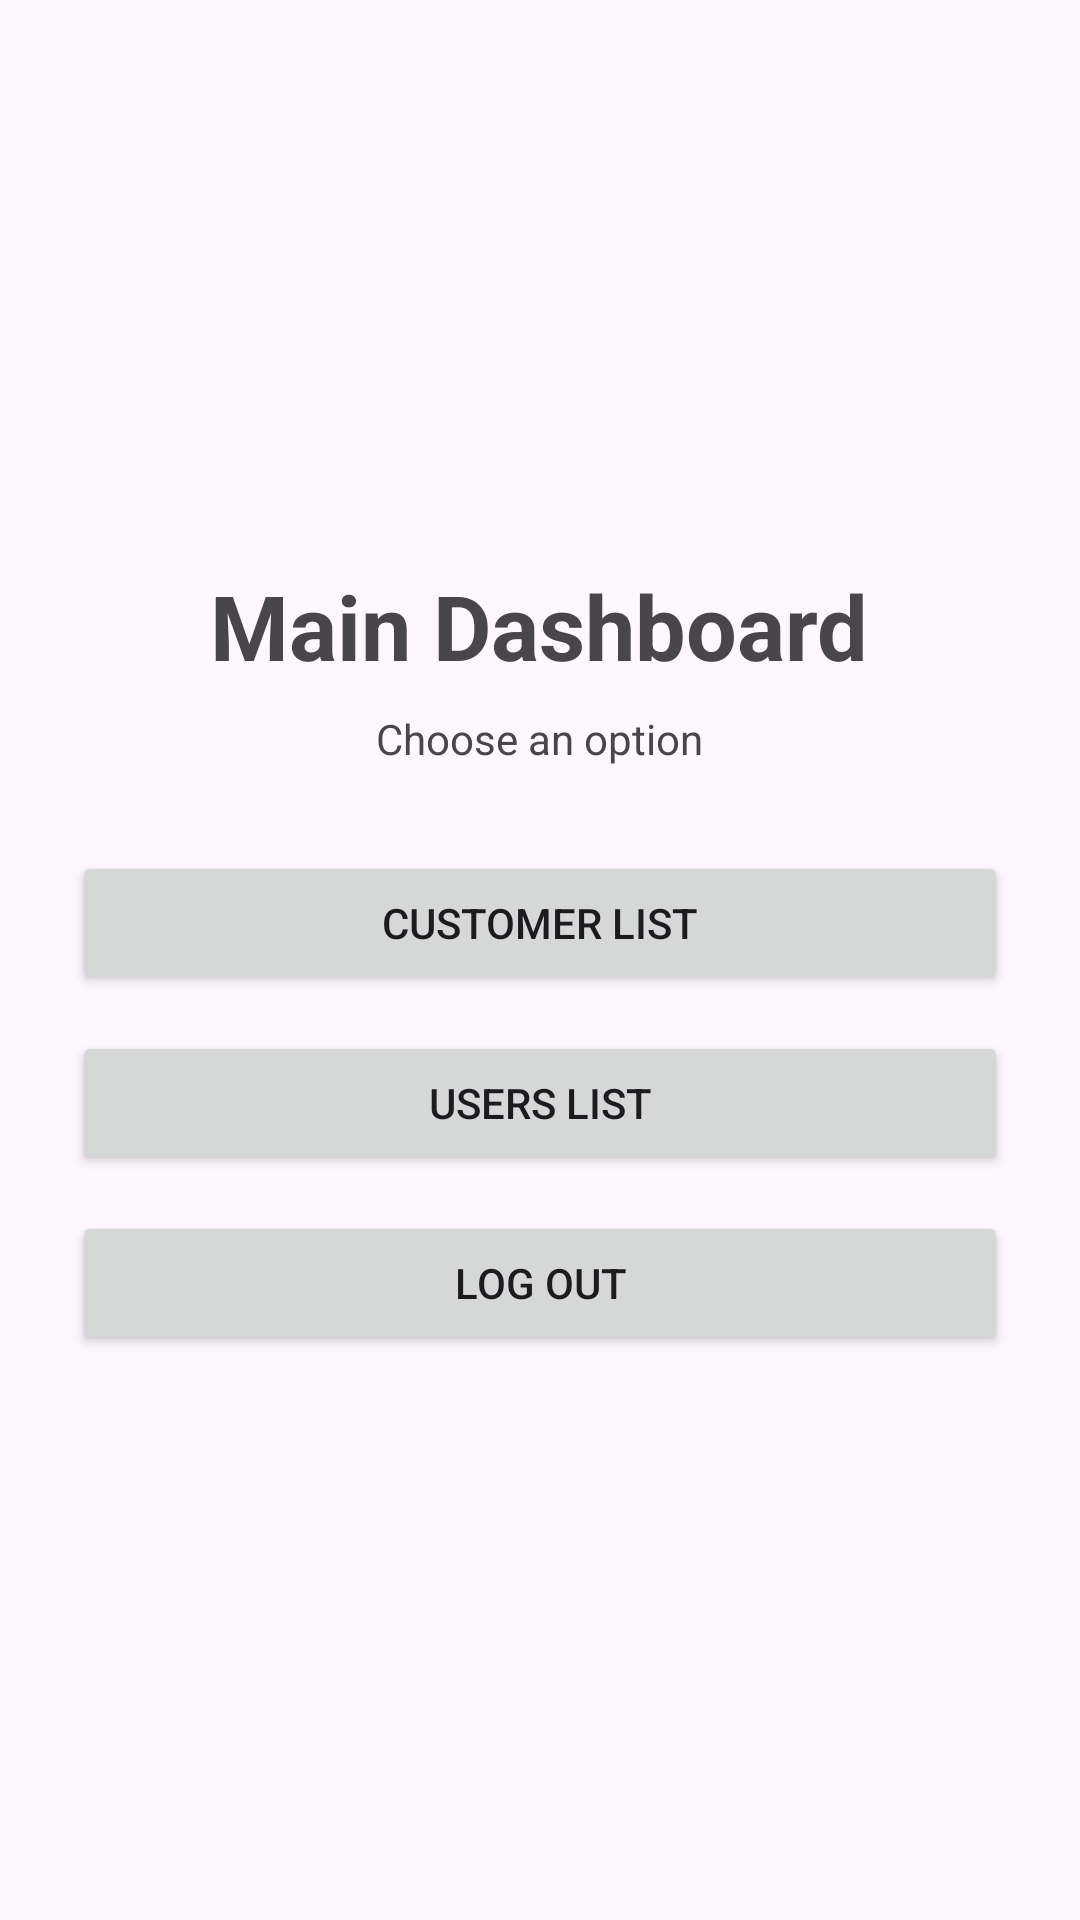

Reconstruct the res/layout file that produces this screen, plus the resources it refers to.
<!-- AndroidManifest.xml: application theme Theme.PIANAR_EVENT_DRIVEN_ACTIVITY -->
<!-- res/layout/activity_dashboard.xml -->
<?xml version="1.0" encoding="utf-8"?>
<LinearLayout xmlns:android="http://schemas.android.com/apk/res/android"
    xmlns:tools="http://schemas.android.com/tools"
    android:layout_width="match_parent"
    android:layout_height="match_parent"
    android:gravity="center"
    android:orientation="vertical"
    android:padding="24dp">

    <TextView
        android:layout_width="wrap_content"
        android:layout_height="wrap_content"
        android:text="Main Dashboard"
        android:textSize="30sp"
        android:textStyle="bold"
        tools:ignore="HardcodedText" />

    <TextView
        android:layout_width="wrap_content"
        android:layout_height="wrap_content"
        android:layout_marginTop="8dp"
        android:layout_marginBottom="28dp"
        android:text="Choose an option"
        android:textSize="14sp"
        tools:ignore="HardcodedText" />

    <Button
        android:id="@+id/btnCustomer"
        android:layout_width="match_parent"
        android:layout_height="wrap_content"
        android:text="Customer List"
        tools:ignore="HardcodedText" />

    <Button
        android:id="@+id/btnUserList"
        android:layout_width="match_parent"
        android:layout_height="wrap_content"
        android:layout_marginTop="12dp"
        android:text="Users List"
        tools:ignore="HardcodedText" />

    <Button
        android:id="@+id/btnLogout"
        android:layout_width="match_parent"
        android:layout_height="wrap_content"
        android:layout_marginTop="12dp"
        android:text="Log Out"
        tools:ignore="HardcodedText" />
</LinearLayout>
<!-- resources referenced by this layout -->
<resources>
  <style name="Theme.PIANAR_EVENT_DRIVEN_ACTIVITY" parent="Base.Theme.PIANAR_EVENT_DRIVEN_ACTIVITY" />
  <style name="Base.Theme.PIANAR_EVENT_DRIVEN_ACTIVITY" parent="Theme.Material3.DayNight.NoActionBar">
          
          
      </style>
</resources>
